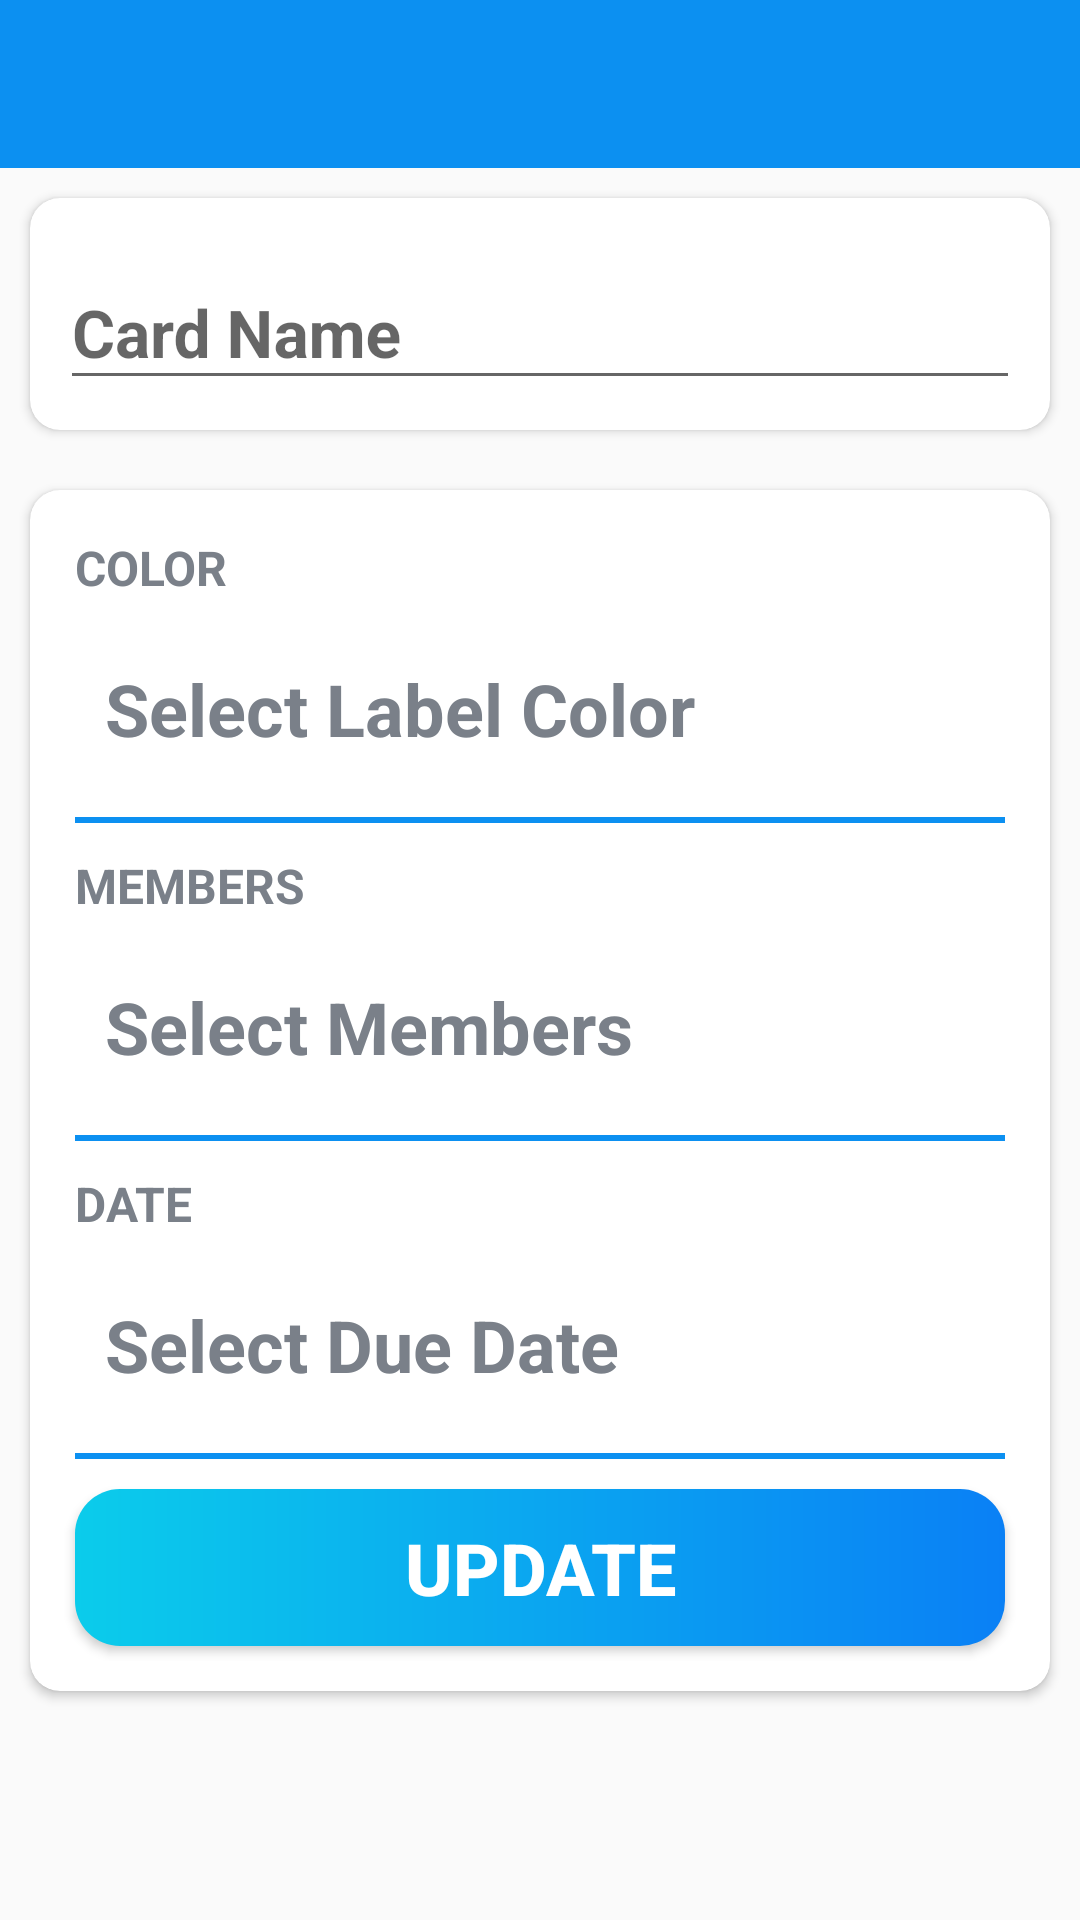

The Android layout XML behind this screen, and the referenced resources:
<!-- AndroidManifest.xml: activity theme AppTheme.NoActionBar -->
<!-- res/layout/activity_card_details.xml -->
<?xml version="1.0" encoding="utf-8"?>
<LinearLayout
    xmlns:android="http://schemas.android.com/apk/res/android"
    xmlns:app="http://schemas.android.com/apk/res-auto"
    xmlns:tools="http://schemas.android.com/tools"
    android:layout_width="match_parent"
    android:layout_height="match_parent"
    tools:context=".activities.CardDetailsActivity"
    android:orientation="vertical"
    android:background="@drawable/ic_background">

    <com.google.android.material.appbar.AppBarLayout
        android:layout_width="match_parent"
        android:layout_height="wrap_content"
        android:theme="@style/AppTheme.AppBarOverLay">

        <androidx.appcompat.widget.Toolbar
            android:id="@+id/tb_card_details_activity"
            android:layout_width="match_parent"
            android:layout_height="?attr/actionBarSize"
            android:theme="@style/AppTheme.PopUpOverLay"
            android:background="@color/colorPrimary"/>

    </com.google.android.material.appbar.AppBarLayout>

    <LinearLayout
        android:layout_width="match_parent"
        android:layout_height="match_parent"
        android:orientation="vertical">

        <androidx.cardview.widget.CardView
            android:layout_width="match_parent"
            android:layout_height="wrap_content"
            android:padding="10dp"
            android:layout_margin="10dp"
            app:cardCornerRadius="10dp"
            android:elevation="5dp">

            <LinearLayout
                android:layout_width="match_parent"
                android:layout_height="wrap_content"
                android:orientation="vertical"
                android:padding="5dp"
                android:layout_margin="5dp">

                <com.google.android.material.textfield.TextInputLayout
                    android:layout_width="match_parent"
                    android:layout_height="wrap_content">

                    <androidx.appcompat.widget.AppCompatEditText
                        android:id="@+id/et_card_name_card_details"
                        android:layout_width="match_parent"
                        android:layout_height="wrap_content"
                        android:hint="Card Name"
                        android:textSize="22sp"
                        android:textStyle="bold"
                        tools:text="CARD NAME"
                        android:textColor="@color/colorPrimary"/>

                </com.google.android.material.textfield.TextInputLayout>

            </LinearLayout>

        </androidx.cardview.widget.CardView>

        <androidx.cardview.widget.CardView
            android:layout_width="match_parent"
            android:layout_height="wrap_content"
            android:padding="10dp"
            android:layout_margin="10dp"
            app:cardCornerRadius="10dp"
            android:elevation="5dp">

            <LinearLayout
                android:layout_width="match_parent"
                android:layout_height="wrap_content"
                android:orientation="vertical"
                android:padding="5dp"
                android:layout_margin="5dp">

                <TextView
                    android:layout_width="match_parent"
                    android:layout_height="wrap_content"
                    android:text="COLOR"
                    android:textColor="@color/secondaryTextColor"
                    android:textSize="16sp"
                    android:textStyle="bold"
                    android:layout_margin="5dp"/>

                <TextView
                    android:id="@+id/tv_select_color"
                    android:layout_width="match_parent"
                    android:layout_height="wrap_content"
                    android:text="Select Label Color"
                    android:focusableInTouchMode="false"
                    android:focusable="false"
                    android:textColor="@color/secondaryTextColor"
                    android:foreground="?attr/selectableItemBackground"
                    android:textSize="24sp"
                    android:textStyle="bold"
                    android:padding="10dp"
                    android:layout_margin="5dp"/>

                <View
                    android:layout_width="match_parent"
                    android:layout_height="2dp"
                    android:background="@color/colorPrimary"
                    android:layout_margin="5dp"/>

                <TextView
                    android:layout_width="match_parent"
                    android:layout_height="wrap_content"
                    android:text="MEMBERS"
                    android:textColor="@color/secondaryTextColor"
                    android:textSize="16sp"
                    android:textStyle="bold"
                    android:layout_margin="5dp"/>

                <TextView
                    android:id="@+id/tv_select_members"
                    android:layout_width="match_parent"
                    android:layout_height="wrap_content"
                    android:text="Select Members"
                    android:focusableInTouchMode="false"
                    android:focusable="false"
                    android:textColor="@color/secondaryTextColor"
                    android:foreground="?attr/selectableItemBackground"
                    android:textSize="24sp"
                    android:textStyle="bold"
                    android:padding="10dp"
                    android:layout_margin="5dp"
                    tools:visibility="visible"
                    android:visibility="visible"/>

                <androidx.recyclerview.widget.RecyclerView
                    android:id="@+id/rv_for_assigned_members_card_details_activity"
                    android:layout_width="match_parent"
                    android:layout_height="wrap_content"
                    android:layout_margin="5dp"
                    tools:visibility="visible"
                    android:visibility="gone"/>


                <View
                    android:layout_width="match_parent"
                    android:layout_height="2dp"
                    android:background="@color/colorPrimary"
                    android:layout_margin="5dp"/>

                <TextView
                    android:layout_width="match_parent"
                    android:layout_height="wrap_content"
                    android:text="DATE"
                    android:textColor="@color/secondaryTextColor"
                    android:textSize="16sp"
                    android:textStyle="bold"
                    android:layout_margin="5dp"/>

                <TextView
                    android:id="@+id/tv_select_due_date"
                    android:layout_width="match_parent"
                    android:layout_height="wrap_content"
                    android:text="Select Due Date"
                    android:focusableInTouchMode="false"
                    android:focusable="false"
                    android:textColor="@color/secondaryTextColor"
                    android:foreground="?attr/selectableItemBackground"
                    android:textSize="24sp"
                    android:textStyle="bold"
                    android:padding="10dp"
                    android:layout_margin="5dp"/>

                <View
                    android:layout_width="match_parent"
                    android:layout_height="2dp"
                    android:background="@color/colorPrimary"
                    android:layout_margin="5dp"/>

                <Button
                    android:id="@+id/btn_update_card_details"
                    android:layout_width="match_parent"
                    android:layout_height="wrap_content"
                    android:foreground="?attr/selectableItemBackground"
                    android:background="@drawable/intro_activity_button_background"
                    android:text="UPDATE"
                    android:textSize="24sp"
                    android:padding="10dp"
                    android:layout_margin="5dp"
                    android:textColor="@android:color/white"
                    android:textStyle="bold"/>

            </LinearLayout>

        </androidx.cardview.widget.CardView>

    </LinearLayout>

</LinearLayout>
<!-- resources referenced by this layout -->
<resources>
  <color name="colorPrimary">#0C90F1</color>
  <color name="secondaryTextColor">#7A8089</color>
  <!-- drawable intro_activity_button_background (drawable) -->
  <?xml version="1.0" encoding="utf-8"?>
  <shape xmlns:android="http://schemas.android.com/apk/res/android"
  android:shape="rectangle">
  
  <gradient
      android:angle="360"
      android:startColor="#0BCCEB"
      android:endColor="#0A80F5"
      android:type="linear"/>
  
  <corners
      android:radius="15dp"/>
  
  </shape>
  <style name="AppTheme.AppBarOverLay" parent="ThemeOverlay.AppCompat.Dark.ActionBar" />
  <style name="AppTheme.PopUpOverLay" parent="ThemeOverlay.AppCompat.Light" />
  <style name="AppTheme.NoActionBar">
          <item name="windowActionBar">false</item>
          <item name="windowNoTitle">true</item>
      </style>
</resources>
